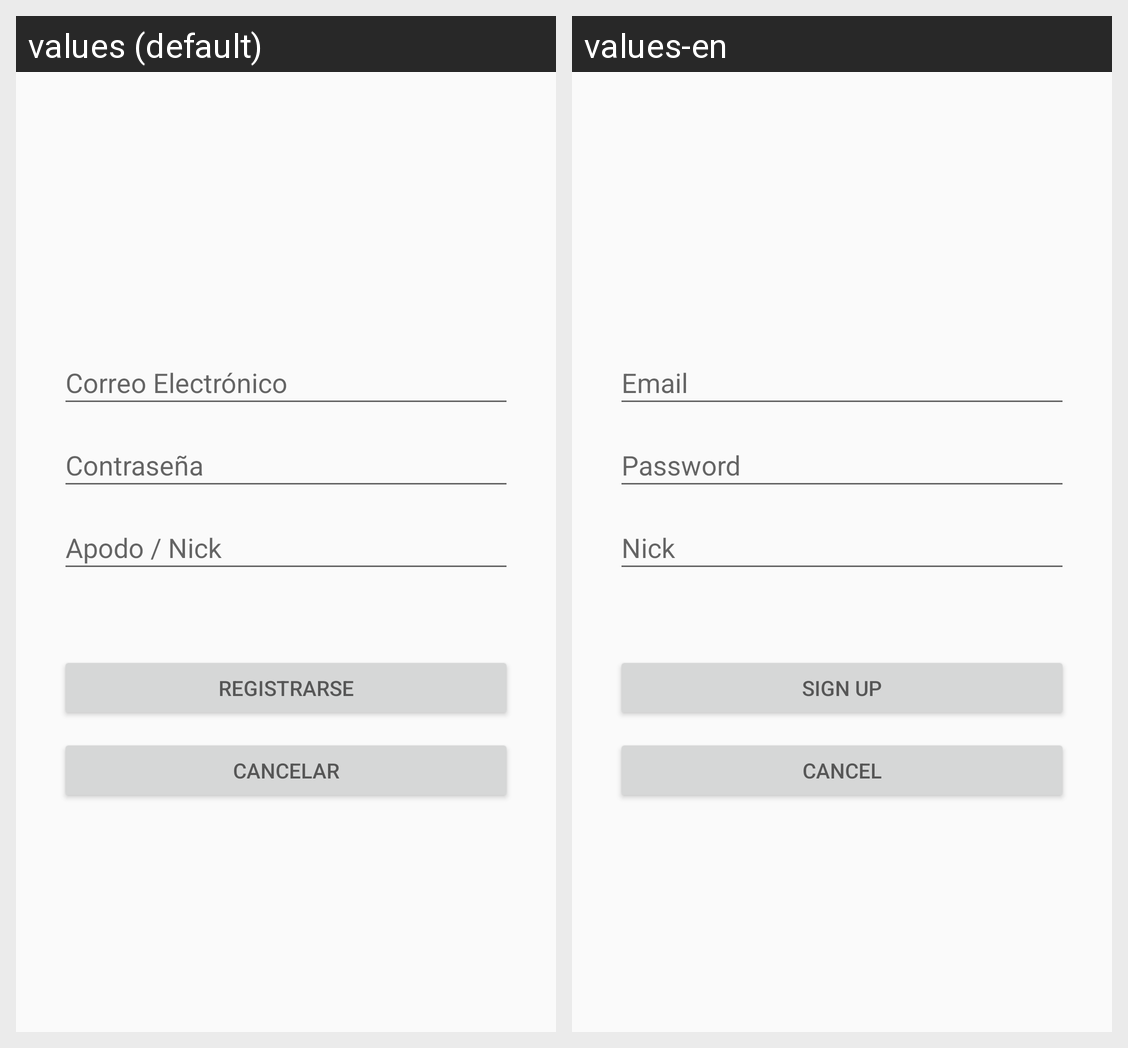

For this localized Android screen grid, give each drawn string resource with its value in every locale shown.
Android screen res/layout/activity_register.xml rendered under 2 locales, left to right: values (default), values-en. Device: Nexus 5 (rendered at 1080×1920; each locale shown at half size, 540×960, under a caption strip naming it); theme AppTheme.
Strings drawn on this screen, with the default value and each locale's value (text and hints the layout hard-codes, and strings that could not be matched under every locale, appear in the picture but are not listed):

hint_email
  values: Correo Electrónico
  values-en: Email

hint_password
  values: Contraseña
  values-en: Password

hint_alias
  values: Apodo / Nick
  values-en: Nick

boton_accept
  values: REGISTRARSE
  values-en: SIGN UP

boton_cancel
  values: CANCELAR
  values-en: CANCEL
